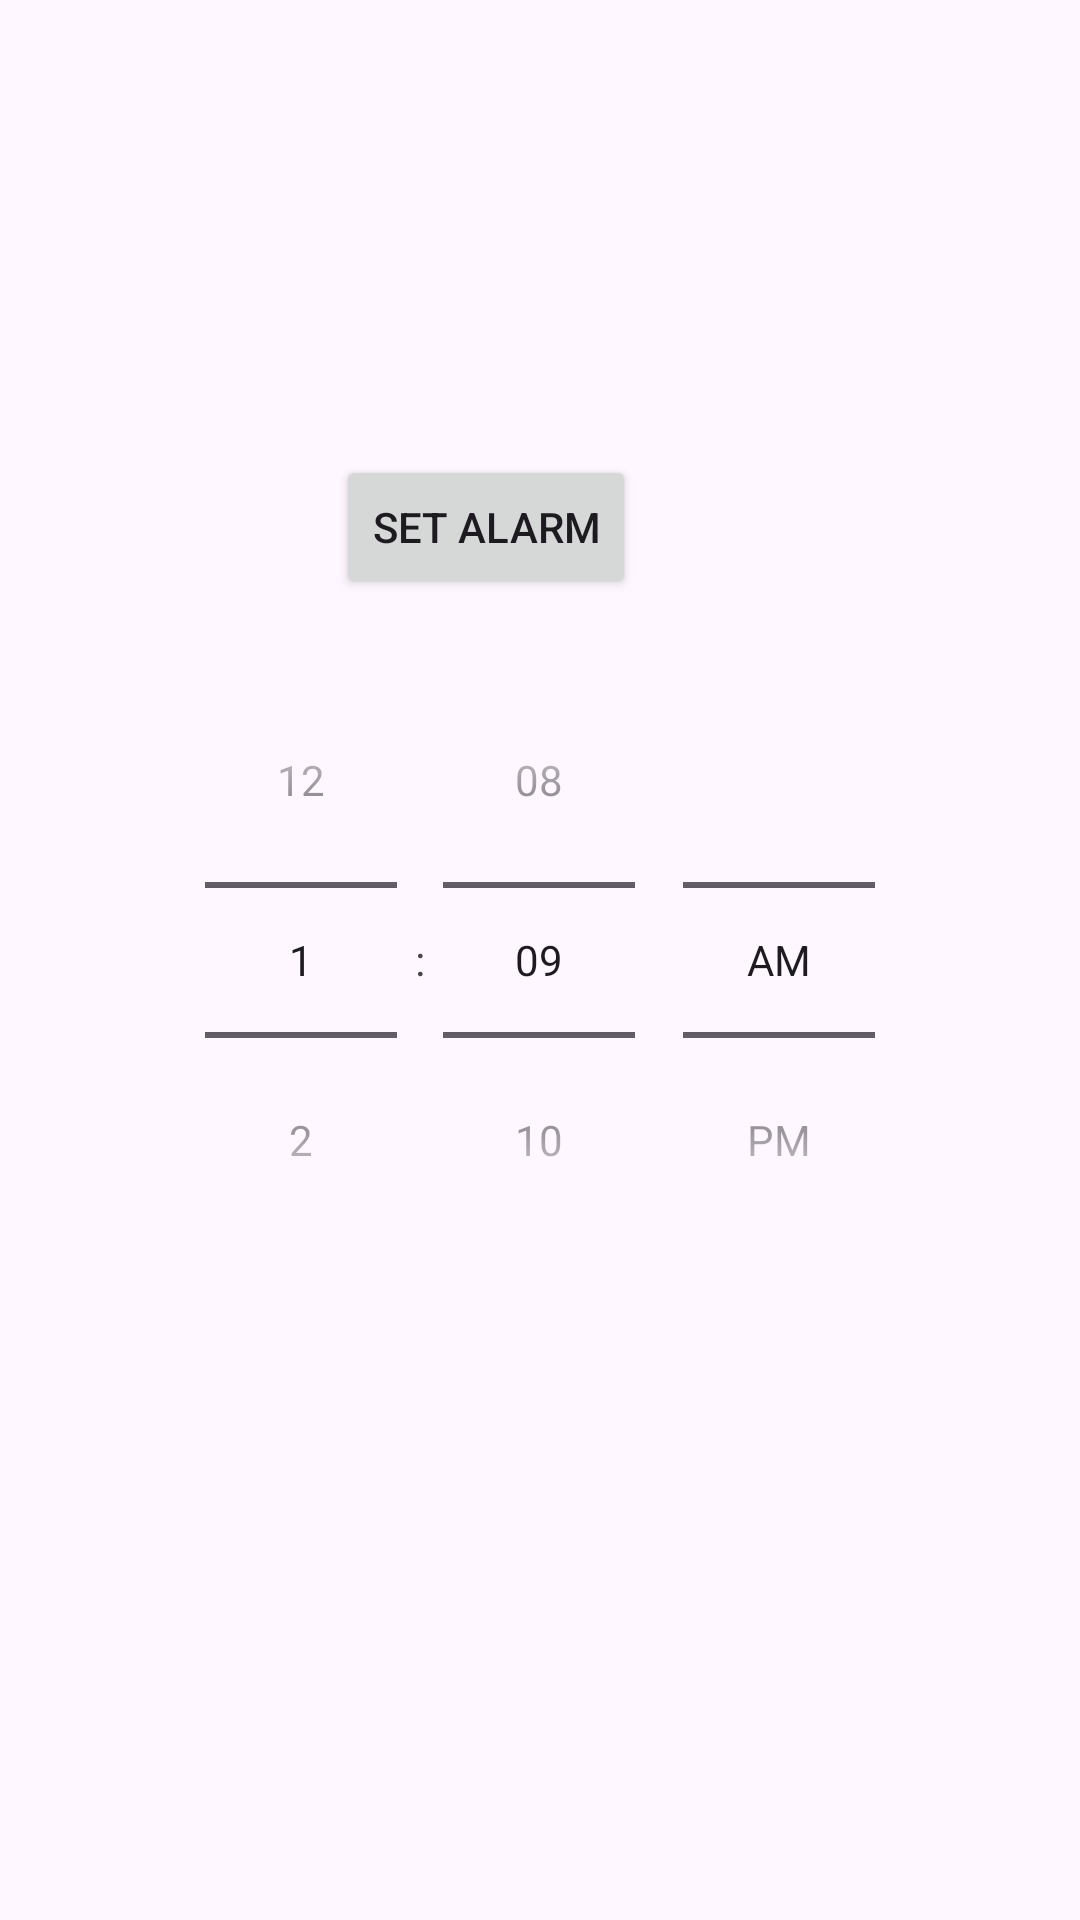

This screen was rendered from an Android layout file. Write that file and the resources it references.
<!-- AndroidManifest.xml: application theme Theme.EksplisitImplisit -->
<!-- res/layout/activity_set_alarm.xml -->
<?xml version="1.0" encoding="utf-8"?>
<androidx.constraintlayout.widget.ConstraintLayout xmlns:android="http://schemas.android.com/apk/res/android"
    xmlns:app="http://schemas.android.com/apk/res-auto"
    xmlns:tools="http://schemas.android.com/tools"
    android:layout_width="match_parent"
    android:layout_height="match_parent"
    tools:context=".SetAlarm">

    <TimePicker
        android:id="@+id/timePicker"
        android:layout_width="wrap_content"
        android:layout_height="wrap_content"
        android:layout_centerHorizontal="true"
        android:timePickerMode="spinner"
        app:layout_constraintBottom_toBottomOf="parent"
        app:layout_constraintEnd_toEndOf="parent"
        app:layout_constraintStart_toStartOf="parent"
        app:layout_constraintTop_toTopOf="parent" />


    <Button
        android:id="@+id/startButton"
        android:layout_width="wrap_content"
        android:layout_height="wrap_content"
        android:layout_below="@+id/timePicker"
        android:layout_centerHorizontal="true"
        android:layout_marginEnd="148dp"
        android:text="Set Alarm"
        app:layout_constraintBottom_toBottomOf="parent"
        app:layout_constraintEnd_toEndOf="parent"
        app:layout_constraintTop_toTopOf="parent"
        app:layout_constraintVertical_bias="0.256" />



</androidx.constraintlayout.widget.ConstraintLayout>
<!-- resources referenced by this layout -->
<resources>
  <style name="Theme.EksplisitImplisit" parent="Base.Theme.EksplisitImplisit" />
  <style name="Base.Theme.EksplisitImplisit" parent="Theme.Material3.DayNight.NoActionBar">
          
          
      </style>
</resources>
